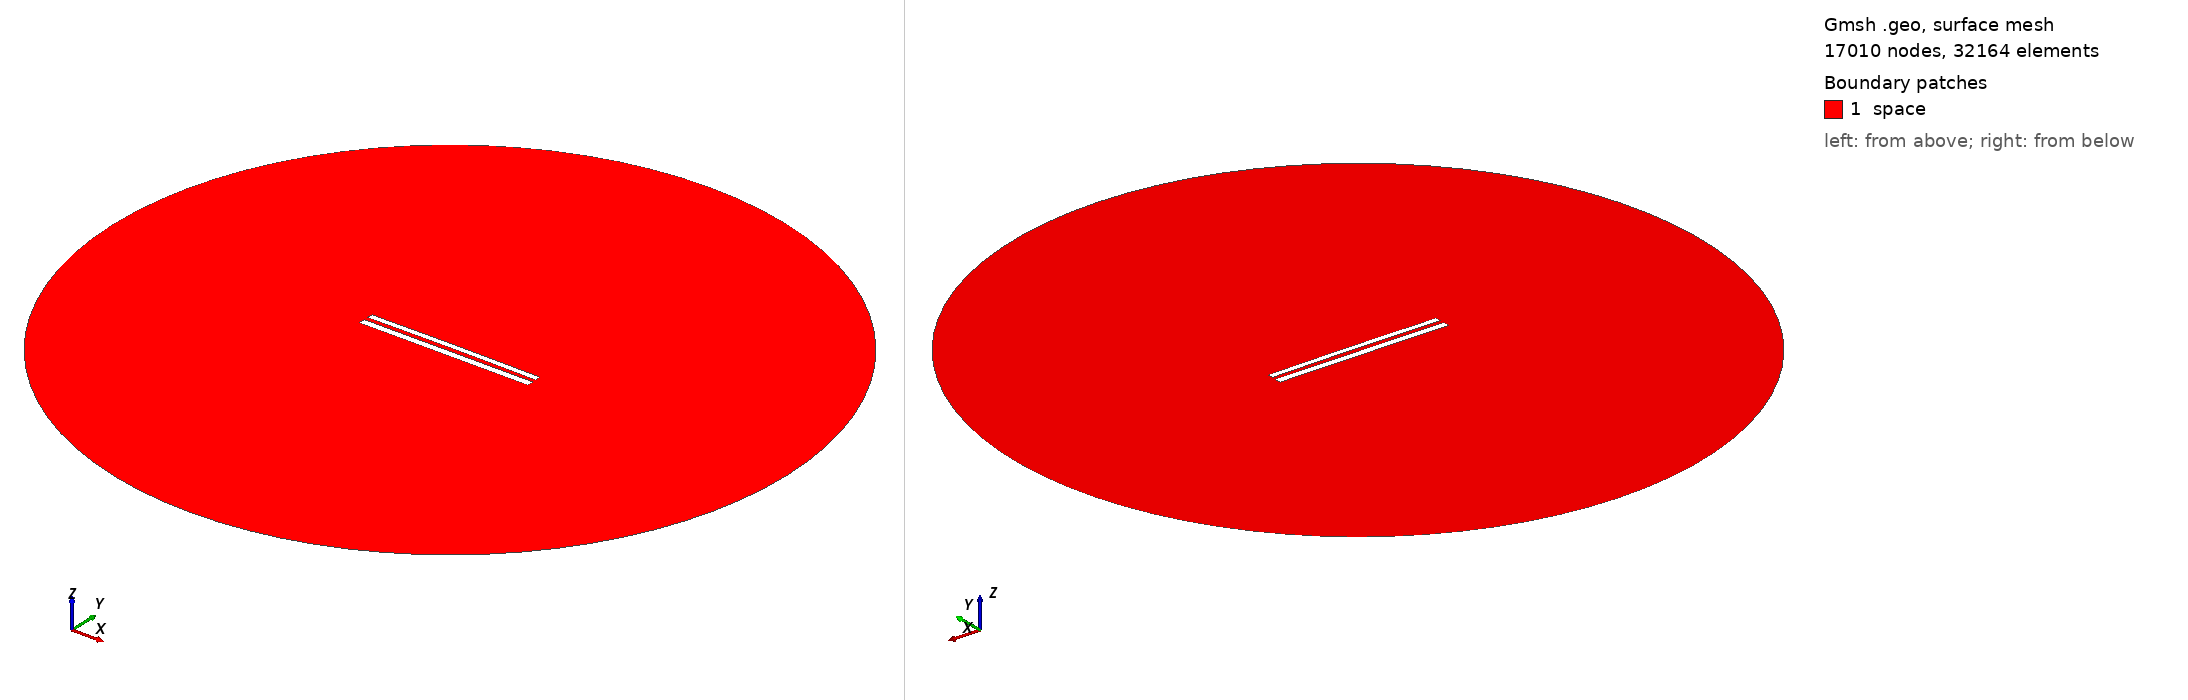

Gmsh geometry script, surface-meshed: 17010 nodes, 32164 surface elements. Boundary patches (legend numbers): 1 space. Left view from above one corner, right view from below the opposite corner. Legend entries are the model's physical surfaces. The drawing asked Gmsh for element sizes between 1% and 20% of the model's largest extent; the script's own settings can give other sizes.

=== 1184.geo (drawn) ===
//---------------------------------------
// Geometry kernel
//---------------------------------------

SetFactory("OpenCASCADE");



//---------------------------------------
// Parameters of the geometry
//---------------------------------------

// Overetch of the upper plate
overetch = 0.25;

// Distance between the plates
distance = 2.5;

// Discretization over the x axis (for the deformation)
nx = 50; 

// Length of the plate
L = 100 - overetch; 

// Number of modes
n = 4; 

// 1st mode coefficient
coeff(1) = 0.0;
beta(1) = 0.596864 * 3.1415926535 / L;

// 2nd mode coefficient
coeff(2) = 0.15;
beta(2) = 1.49418 * 3.1415926535 / L;

// 3rd mode coefficient
coeff(3) = 0.0;
beta(3) = 2.50025 * 3.1415926535 / L;

// 4th mode coefficient
coeff(4) = 0.0;
beta(4) = 3.49999 * 3.1415926535 / L;



//---------------------------------------
// Upper plate (deformed rectangle)
//---------------------------------------

// Coordiantes of the upper plate
xmin = -50;
xmax = 50 - overetch;

// Height of the upper plate
yheight = 4 - 2 * overetch;

// Indexes of the points
UpperID[] = {};
LowerID[] = {};
LeftID[] = {};
RightID[] = {};

// Point index
p = 1;

// Horizontal edges
For i In {1:nx}
    x = xmin + (i-1)*(xmax - xmin)/(nx-1);

    y_bottom = distance / 2 + overetch;
    For j In {1:n}
        C = (Cosh(beta(j)*L) + Cos(beta(j)*L)) / (Sinh(beta(j)*L) + Sin(beta(j)*L));
        y_bottom  = y_bottom + coeff(j) * (Cosh(beta(j)*(x+50)) - Cos(beta(j)*(x+50)) - C * (Sinh(beta(j)*(x+50)) - Sin(beta(j)*(x+50))));
    EndFor

    y_top = y_bottom + yheight;

    Point(p) = {x, y_top, 0, 1.0};
    UpperID[i] = p;
    p = p + 1;

    Point(p) = {x, y_bottom, 0, 1.0};
    LowerID[i] = p;
    p = p + 1;
EndFor

// Create point lists
UpperPts[] = {}; LowerPts[] = {};
For i In {1:nx}
  UpperPts[] += {UpperID[i]};
  LowerPts[] += {LowerID[i]};
EndFor

// Build splines
Spline(1) = {UpperPts[]};
Spline(2) = {LowerPts[]};
Line(3) = {LowerPts[nx-1], UpperPts[nx-1]};
Line(4) = {LowerPts[0], UpperPts[0]};

// Build the plane surface
Curve Loop(1) = {2, 3, -1, -4};
Plane Surface(1) = {1};



//---------------------------------------
// Lower plate (rectangle)
//---------------------------------------

// Vertices
Point(1001) = {-50, -1, 0, 1.0};
Point(1002) = { 50, -1, 0, 1.0};
Point(1003) = { 50,  -5, 0, 1.0};
Point(1004) = {-50,  -5, 0, 1.0};

// Edges
Line(5) = {1001, 1002};
Line(6) = {1002, 1003};
Line(7) = {1003, 1004};
Line(8) = {1004, 1001};

// Plane surface
Line Loop(2) = {5, 6, 7, 8};
Plane Surface(2) = {2}; 



//---------------------------------------
// Outer (fictious) boundary
//---------------------------------------

// Points
Point(1005) = {0, 0, 0};       // Center
Point(1006) = {200, 0, 0};     // Start point
Point(1007) = {0, 200, 0};     // 90 degrees
Point(1008) = {-200, 0, 0};    // 180 degrees
Point(1009) = {0, -200, 0};    // 270 degrees

// Circle arcs (each needs start, center, end)
Circle(9) = {1006, 1005, 1007};
Circle(10) = {1007, 1005, 1008};
Circle(11) = {1008, 1005, 1009};
Circle(12) = {1009, 1005, 1006};

// Plane surface for the entire domain
Curve Loop(3) = {9, 10, 11, 12};
Surface(3) = {3};

// Subtract the plates from the whole domain to obtain the actual domain where we want to solve the equations
BooleanDifference{ Surface{3}; Delete; }{ Surface{1}; Surface{2}; Delete; }




//---------------------------------------
// Transfinite Lines/Curves
//---------------------------------------

// Set the number of points on the boundaries
r = 12;
d = 0.15;

// Plates
Transfinite Curve {1} = 50*r/4 Using Progression 1;
Transfinite Line {2} = 50*r Using Progression 1;
Transfinite Curve {3, 4} = 2*r Using Progression 1+d;
Transfinite Line {5} = 50*r Using Progression 1;
Transfinite Line {7} = 50*r/4 Using Progression 1;
Transfinite Line {6} = 2*r Using Progression 1+d;
Transfinite Line {8} = 2*r Using Progression 1-d;

// Outer boundary
Transfinite Line {9, 10, 11, 12} = 20 Using Progression 1;



//---------------------------------------
// Physical groups
//---------------------------------------                

// Physical curves (boundaries)
Physical Line("force_segment", 10) = {2};
Physical Line("upper_plate", 11) = {1, 3, 4};
Physical Line("lower_plate", 12) = {5, 6, 7, 8};
Physical Line("boundary", 20) = {9, 10, 11, 12};

// Physical Surfaces
Physical Surface("space", 30) = {3};



//---------------------------------------
// 6. Generate the Mesh
//---------------------------------------

// 2D mesh generation
Mesh 2;
